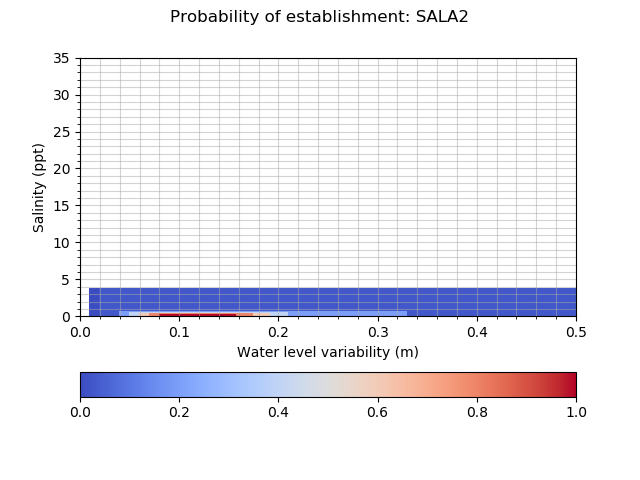

The file beside this chart, header and first rows:
establishment_SALA2, 0.010, 0.020, 0.040, 0.050, 0.060, 0.070, 0.080, 0.086, 0.092, 0.098, 0.104, 0.110, 0.116, 0.122, 0.128, 0.134, 0.140, 0.158, 0.175, 0.193, 0.210, 0.330, 0.500
0.0000, 0.0010, 0.0250, 0.0250, 0.0250, 0.0250, 0.0250, 0.0250, 0.0250, 0.0250, 0.0250, 0.0250, 0.0250, 0.0250, 0.0250, 0.0250, 0.0250, 0.0250, 0.0250, 0.0250, 0.0250, 0.0250, 0.0250, 0.0010
0.0200, 0.0010, 0.0250, 0.2000, 0.2000, 0.2000, 0.2000, 0.2000, 0.2000, 0.2000, 0.2000, 0.2000, 0.2000, 0.2000, 0.2000, 0.2000, 0.2000, 0.2000, 0.2000, 0.2000, 0.2000, 0.2000, 0.0250, 0.0010
0.1100, 0.0010, 0.0250, 0.2000, 0.4000, 0.4000, 0.4000, 0.4000, 0.4000, 0.4000, 0.4000, 0.4000, 0.4000, 0.4000, 0.4000, 0.4000, 0.4000, 0.4000, 0.4000, 0.4000, 0.4000, 0.2000, 0.0250, 0.0010
0.1225, 0.0010, 0.0250, 0.2000, 0.4000, 0.6000, 0.6000, 0.6000, 0.6000, 0.6000, 0.6000, 0.6000, 0.6000, 0.6000, 0.6000, 0.6000, 0.6000, 0.6000, 0.6000, 0.6000, 0.4000, 0.2000, 0.0250, 0.0010
0.1350, 0.0010, 0.0250, 0.2000, 0.4000, 0.6000, 0.8000, 0.8000, 0.8000, 0.8000, 0.8000, 0.8000, 0.8000, 0.8000, 0.8000, 0.8000, 0.8000, 0.8000, 0.8000, 0.6000, 0.4000, 0.2000, 0.0250, 0.0010
0.1475, 0.0010, 0.0250, 0.2000, 0.4000, 0.6000, 0.8000, 1, 1, 1, 1, 1, 1, 1, 1, 1, 1, 1, 0.8000, 0.6000, 0.4000, 0.2000, 0.0250, 0.0010
0.1600, 0.0010, 0.0250, 0.2000, 0.4000, 0.6000, 0.8000, 1, 1, 1, 1, 1, 1, 1, 1, 1, 1, 1, 0.8000, 0.6000, 0.4000, 0.2000, 0.0250, 0.0010
0.1680, 0.0010, 0.0250, 0.2000, 0.4000, 0.6000, 0.8000, 1, 1, 1, 1, 1, 1, 1, 1, 1, 1, 1, 0.8000, 0.6000, 0.4000, 0.2000, 0.0250, 0.0010
0.1760, 0.0010, 0.0250, 0.2000, 0.4000, 0.6000, 0.8000, 1, 1, 1, 1, 1, 1, 1, 1, 1, 1, 1, 0.8000, 0.6000, 0.4000, 0.2000, 0.0250, 0.0010
0.1840, 0.0010, 0.0250, 0.2000, 0.4000, 0.6000, 0.8000, 1, 1, 1, 1, 1, 1, 1, 1, 1, 1, 1, 0.8000, 0.6000, 0.4000, 0.2000, 0.0250, 0.0010
0.1920, 0.0010, 0.0250, 0.2000, 0.4000, 0.6000, 0.8000, 1, 1, 1, 1, 1, 1, 1, 1, 1, 1, 1, 0.8000, 0.6000, 0.4000, 0.2000, 0.0250, 0.0010
0.2000, 0.0010, 0.0250, 0.2000, 0.4000, 0.6000, 0.8000, 1, 1, 1, 1, 1, 1, 1, 1, 1, 1, 1, 0.8000, 0.6000, 0.4000, 0.2000, 0.0250, 0.0010
0.2300, 0.0010, 0.0250, 0.2000, 0.4000, 0.6000, 0.8000, 1, 1, 1, 1, 1, 1, 1, 1, 1, 1, 1, 0.8000, 0.6000, 0.4000, 0.2000, 0.0250, 0.0010
0.2600, 0.0010, 0.0250, 0.2000, 0.4000, 0.6000, 0.8000, 1, 1, 1, 1, 1, 1, 1, 1, 1, 1, 1, 0.8000, 0.6000, 0.4000, 0.2000, 0.0250, 0.0010
0.2900, 0.0010, 0.0250, 0.2000, 0.4000, 0.6000, 0.8000, 1, 1, 1, 1, 1, 1, 1, 1, 1, 1, 1, 0.8000, 0.6000, 0.4000, 0.2000, 0.0250, 0.0010
0.3200, 0.0010, 0.0250, 0.2000, 0.4000, 0.6000, 0.8000, 1, 1, 1, 1, 1, 1, 1, 1, 1, 1, 1, 0.8000, 0.6000, 0.4000, 0.2000, 0.0250, 0.0010
0.3500, 0.0010, 0.0250, 0.2000, 0.4000, 0.6000, 0.8000, 0.8000, 0.8000, 0.8000, 0.8000, 0.8000, 0.8000, 0.8000, 0.8000, 0.8000, 0.8000, 0.8000, 0.8000, 0.6000, 0.4000, 0.2000, 0.0250, 0.0010
0.4525, 0.0010, 0.0250, 0.2000, 0.4000, 0.6000, 0.6000, 0.6000, 0.6000, 0.6000, 0.6000, 0.6000, 0.6000, 0.6000, 0.6000, 0.6000, 0.6000, 0.6000, 0.6000, 0.6000, 0.4000, 0.2000, 0.0250, 0.0010
0.5550, 0.0010, 0.0250, 0.2000, 0.4000, 0.4000, 0.4000, 0.4000, 0.4000, 0.4000, 0.4000, 0.4000, 0.4000, 0.4000, 0.4000, 0.4000, 0.4000, 0.4000, 0.4000, 0.4000, 0.4000, 0.2000, 0.0250, 0.0010
0.6575, 0.0010, 0.0250, 0.2000, 0.2000, 0.2000, 0.2000, 0.2000, 0.2000, 0.2000, 0.2000, 0.2000, 0.2000, 0.2000, 0.2000, 0.2000, 0.2000, 0.2000, 0.2000, 0.2000, 0.2000, 0.2000, 0.0250, 0.0010
0.7600, 0.0010, 0.0250, 0.0250, 0.0250, 0.0250, 0.0250, 0.0250, 0.0250, 0.0250, 0.0250, 0.0250, 0.0250, 0.0250, 0.0250, 0.0250, 0.0250, 0.0250, 0.0250, 0.0250, 0.0250, 0.0250, 0.0250, 0.0010
3.71, 0.0000, 0.0000, 0.0000, 0.0000, 0.0000, 0.0000, 0.0000, 0.0000, 0.0000, 0.0000, 0.0000, 0.0000, 0.0000, 0.0000, 0.0000, 0.0000, 0.0000, 0.0000, 0.0000, 0.0000, 0.0000, 0.0000, 0.0000
3.71, 0.0000, 0.0000, 0.0000, 0.0000, 0.0000, 0.0000, 0.0000, 0.0000, 0.0000, 0.0000, 0.0000, 0.0000, 0.0000, 0.0000, 0.0000, 0.0000, 0.0000, 0.0000, 0.0000, 0.0000, 0.0000, 0.0000, 0.0000
